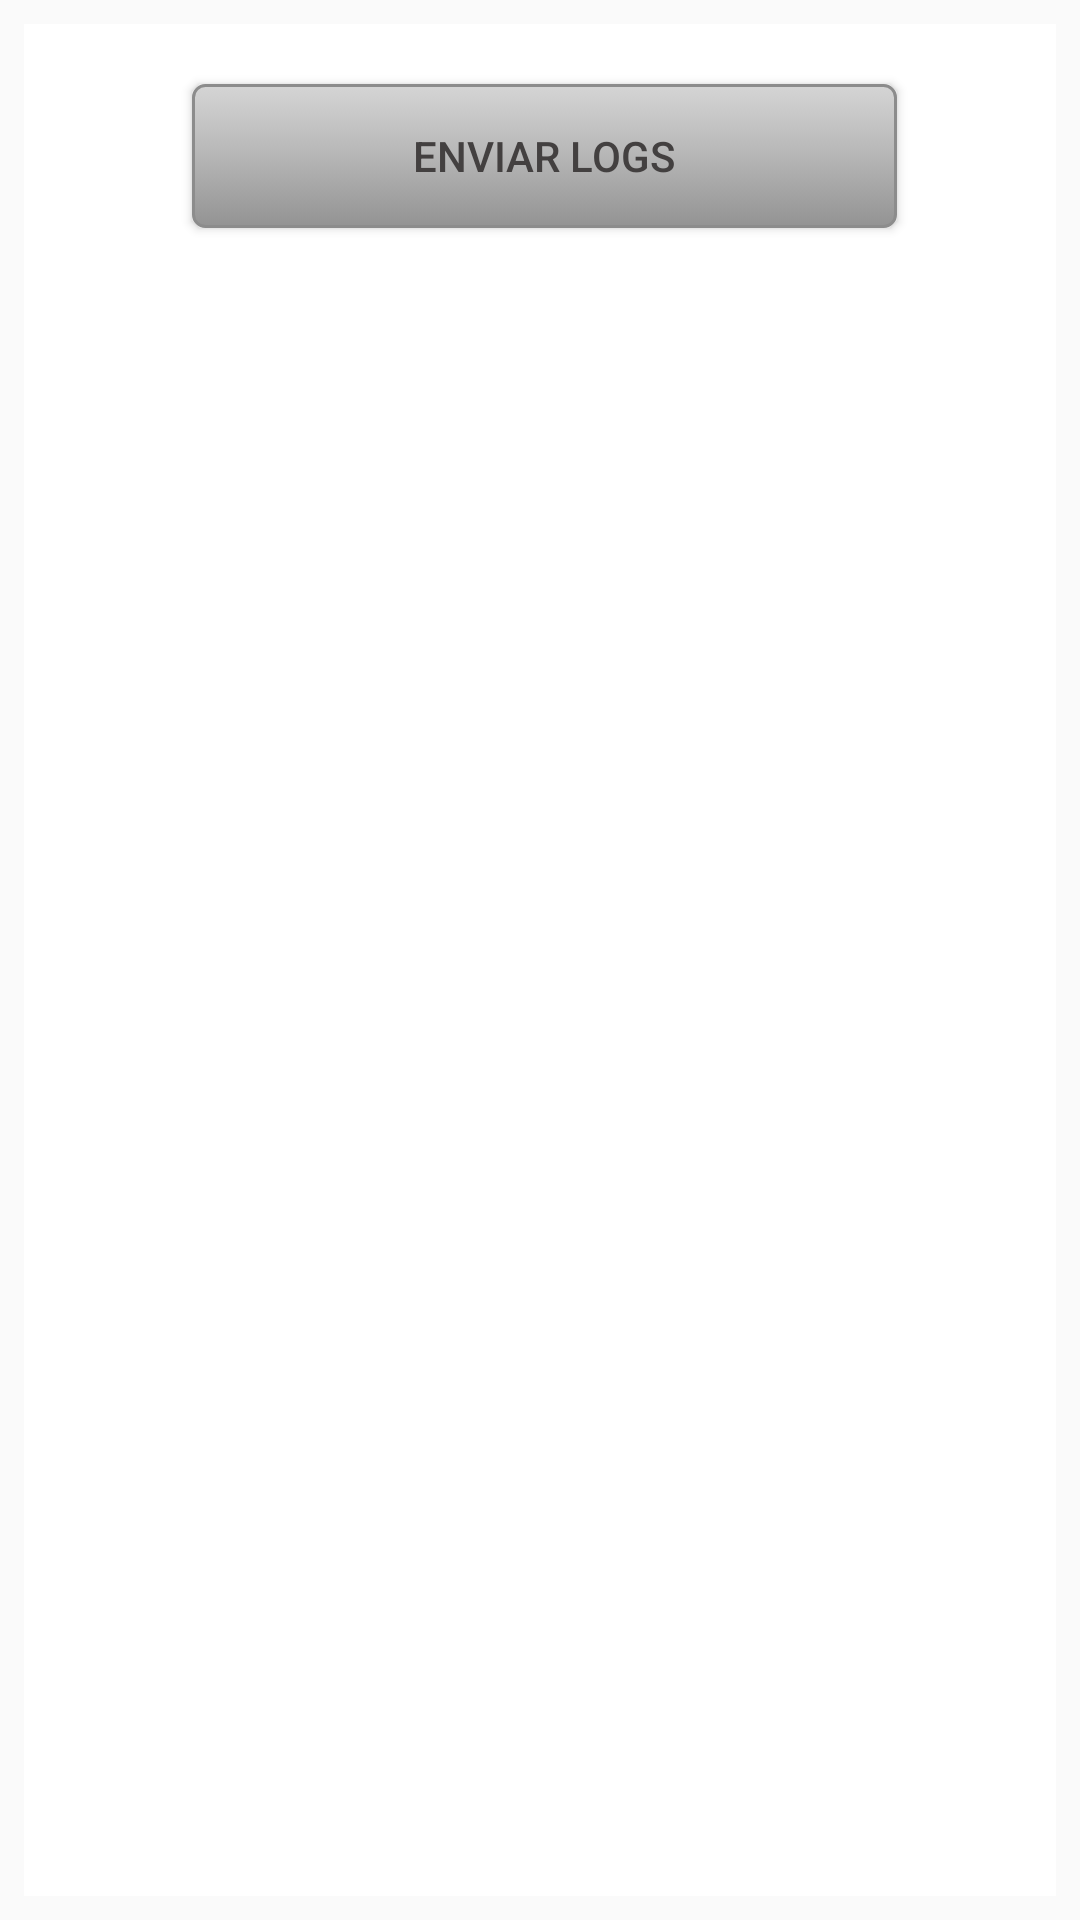

Android layout source for this screen:
<!-- AndroidManifest.xml: application theme Theme.AppCompat.Light -->
<!-- res/layout/activity_logs.xml -->
<?xml version="1.0" encoding="utf-8"?>
<RelativeLayout xmlns:android="http://schemas.android.com/apk/res/android"
    xmlns:app="http://schemas.android.com/apk/res-auto"
    xmlns:tools="http://schemas.android.com/tools"
    android:layout_width="match_parent"
    android:layout_height="match_parent"
    tools:context=".ui.configuracao.LogsActivity">

    <LinearLayout
        android:id="@+id/tasks3"
        android:layout_width="match_parent"
        android:layout_height="match_parent"
        android:layout_marginStart="8dp"
        android:layout_marginTop="8dp"
        android:layout_marginEnd="8dp"
        android:layout_marginBottom="8dp"
        android:background="@color/list_item_title"
        android:orientation="vertical"
        android:padding="8dp">

    <LinearLayout
        android:layout_width="fill_parent"
        android:layout_height="wrap_content"
        android:layout_marginStart="3dp"
        android:layout_marginTop="0dp"
        android:layout_marginBottom="0dp"
        android:orientation="horizontal"
        android:weightSum="3">

    <Button
        android:id="@+id/btnEnviarLogs"
        android:layout_width="match_parent"
        android:layout_height="wrap_content"
        android:text="@string/btn_enviar_logs"
        android:layout_marginTop="10dp"
        android:layout_marginLeft="40dp"
        android:layout_marginRight="40dp"
        android:layout_marginBottom="50dp"
        style="@style/ButtonStyleGray"/>

    </LinearLayout>

    </LinearLayout>

</RelativeLayout>
<!-- resources referenced by this layout -->
<resources>
  <color name="list_item_title">#FFF</color>
  <string name="btn_enviar_logs">Enviar Logs</string>
  <style name="ButtonStyleGray" parent="@style/ButtonStyle">
          <item name="android:textStyle">normal</item>
          <item name="android:textColor">@color/font_black_ligt_color</item>
          <item name="android:background">@drawable/shape_gray_button</item>
      </style>
  <style name="ButtonStyle">
          <item name="android:textStyle">bold</item>
          <item name="android:layout_width">wrap_content</item>
          <item name="android:height">52.0dip</item>
      </style>
  <color name="font_black_ligt_color">#434040</color>
  <!-- drawable shape_gray_button (drawable-v21) -->
  <?xml version="1.0" encoding="utf-8"?>
  <layer-list
    xmlns:android="http://schemas.android.com/apk/res/android">
      <item android:left="5.0dip" android:top="2.0dip" android:right="5.0dip" android:bottom="2.0dip">
          <selector
            xmlns:android="http://schemas.android.com/apk/res/android">
              <item android:state_pressed="true">
                  <shape>
                      <solid android:color="#ffb6b6b6" />
                      <stroke android:width="1.0dip" android:color="@color/diebold_gray" />
                      <corners android:radius="3.0dip" />
                      <padding android:left="10.0dip" android:top="10.0dip" android:right="10.0dip" android:bottom="10.0dip" />
                  </shape>
              </item>
              <item android:state_enabled="false">
                  <shape>
                      <solid android:color="#ffb6b6b6" />
                      <stroke android:width="1.0dip" android:color="@color/diebold_gray" />
                      <corners android:radius="3.0dip" />
                      <padding android:left="10.0dip" android:top="10.0dip" android:right="10.0dip" android:bottom="10.0dip" />
                  </shape>
              </item>
              <item>
                  <shape>
                      <gradient android:startColor="#ffd5d5d5" android:endColor="#ff939393" android:angle="270.0" android:centerColor="#ffb6b6b6" />
                      <stroke android:width="1.0dip" android:color="@color/diebold_gray" />
                      <corners android:radius="4.0dip" />
                      <padding android:left="10.0dip" android:top="10.0dip" android:right="10.0dip" android:bottom="10.0dip" />
                  </shape>
              </item>
          </selector>
      </item>
  </layer-list>
  <color name="diebold_gray">#ff8c8c8c</color>
</resources>
